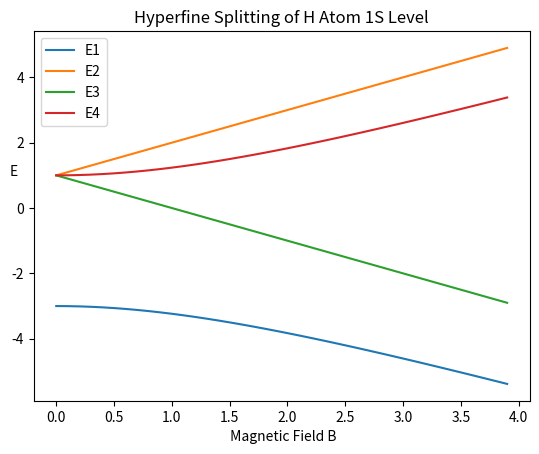

Reproduce this figure in Python.
""" From "COMPUTATIONAL PHYSICS" & "COMPUTER PROBLEMS in PHYSICS"
    by RH Landau, MJ Paez, and CC Bordeianu (deceased)
    Copyright R Landau, Oregon State Unv, MJ Paez, Univ Antioquia, 
    C Bordeianu, Univ Bucharest, 2017. 
    Please respect copyright & acknowledge our work."""

# Hyperfine.py: Symbolic Hydrogen hyperfine structure using Sympy

from sympy import *
import numpy as np, matplotlib.pyplot as plt

# Symbols & Hamiltonian
W, mue, mup, B = symbols("W mu_e mu_p B")  
H = Matrix([[W, 0, 0, 0], [0, -W, 2 * W, 0], [0, 2 * W, -W, 0], [0, 0, 0, W]])
Hmag = Matrix( [ [-(mue + mup) * B, 0, 0, 0], [0, -(mue - mup) * B, 0, 0], [0, 0, -(-mue + mup) * B, 0], [0, 0, 0, (mue + mup) * B], ] )

print("\n Hyperfine Hamiltonian H =", H)
print("\n Eigenvalues and multiplicities of H =", H.eigenvals())
print("\n Hmag =", Hmag)
# Hamiltonian + pertubation
Htot = H + Hmag  
print("\n Htot = H + Hmag =", Htot)
print("\n Eigenvalues of matrix HB")
# 4 eigenvalues
e1, e2, e3, e4 = Htot.eigenvals()  
print(" e1 = ", e1, "\n e2 = ", e2, "\n e3 = ", e3, "\n e4 = ", e4)
print("\n After substitute mu_e = 1, and mu_p = 0 in eigenvalues")
print(" e1 = ", e1.subs([(mue, 1), (mup, 0)]), "\n e2 = ", end=" ")
e2.subs([(mue, 1), (mup, 0)])
print(" e3 = ", e3.subs([(mue, 1), (mup, 0)]), "\n e4 = ", end=" ")
e4.subs([(mue, 1), (mup, 0)])
b = np.arange(0, 4, 0.1)
E = 1
E4 = -E + np.sqrt(b**2 + 4 * E**2)
E3 = E - b
E2 = E + b
E1 = -E - np.sqrt(b**2 + 4 * E**2)
plt.figure()
plt.plot(b, E1, label="E1")
plt.plot(b, E2, label="E2")
plt.plot(b, E3, label="E3")
plt.plot(b, E4, label="E4")
plt.legend()
plt.text(-0.4, 1, "E")
plt.xlabel(" Magnetic Field B")
plt.title("Hyperfine Splitting of H Atom 1S Level")
plt.show()
